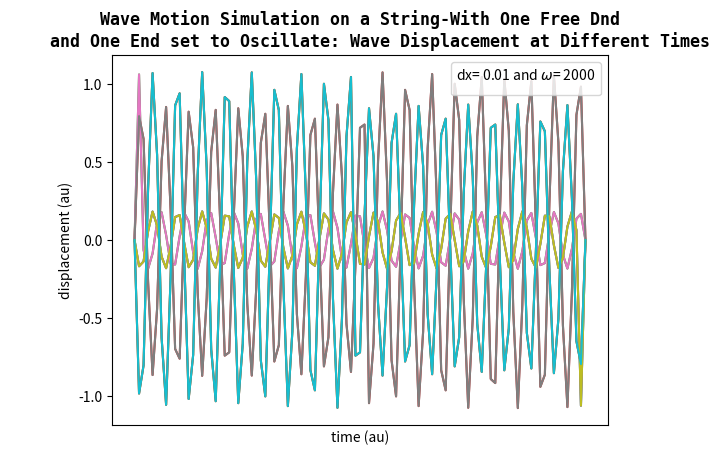
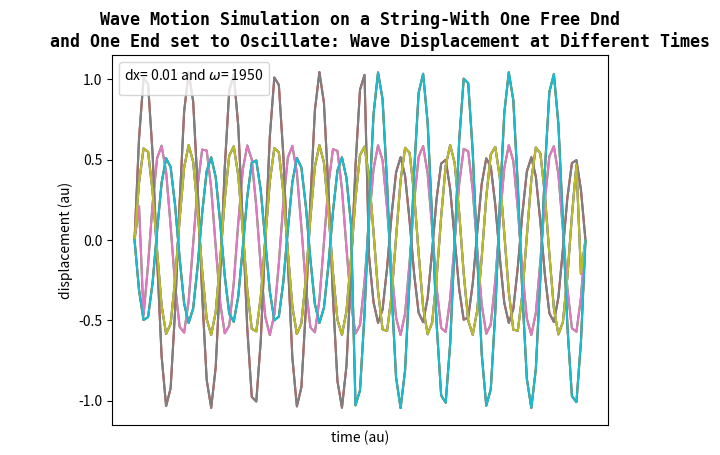
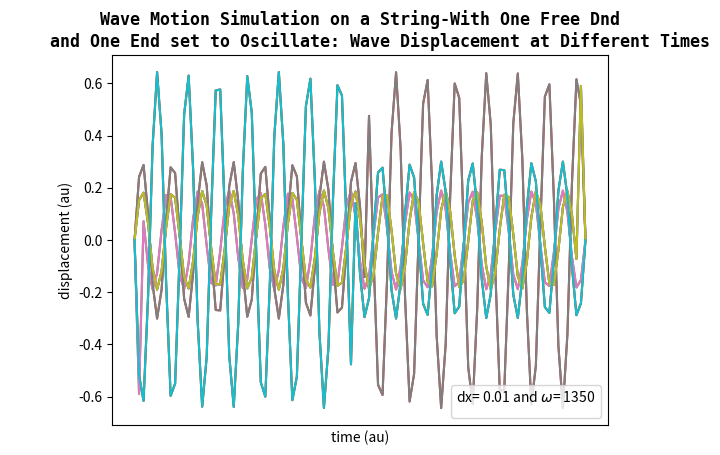
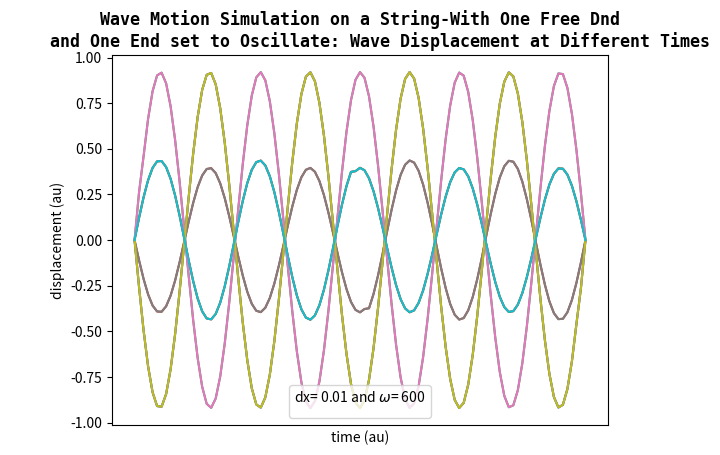
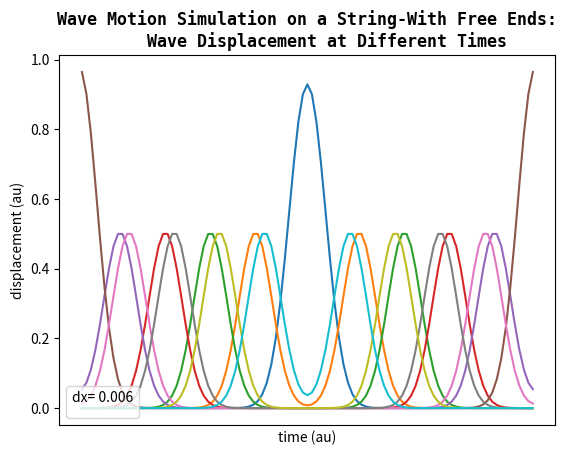
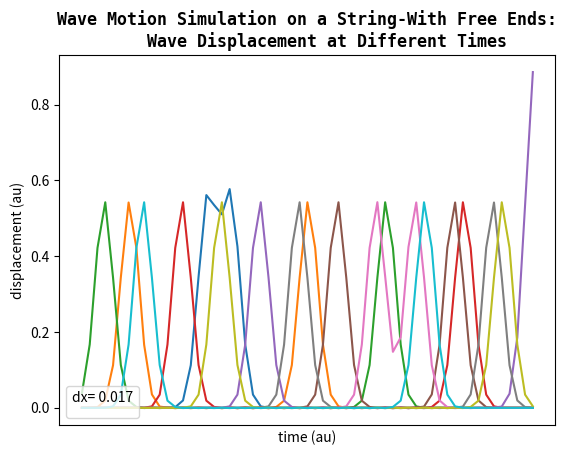
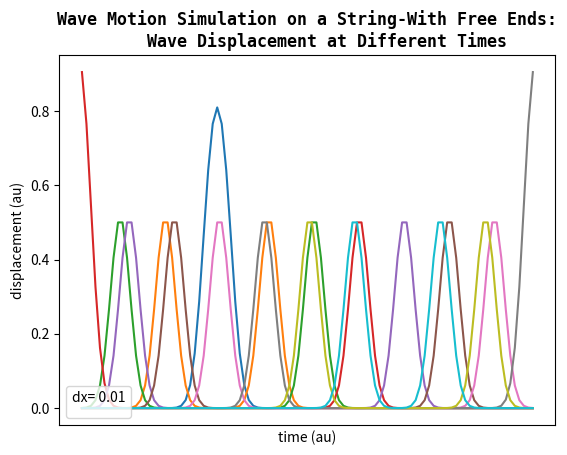
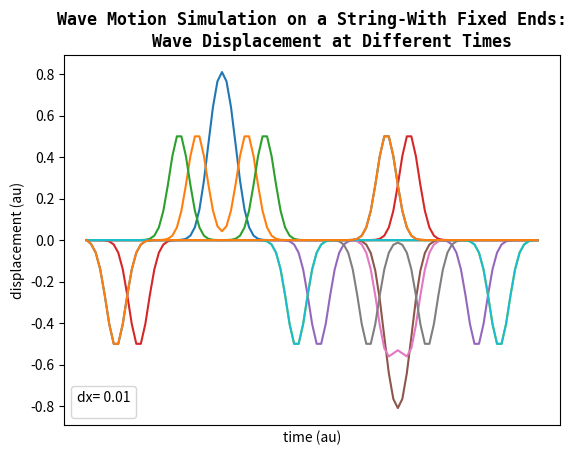

Write the Python code that produced these figures, in order.
"""
Created on Sat Nov  5 11:25:05 2016

[redacted]
"""
import matplotlib.pyplot as plt
import numpy as np


#%%


def fixed_ends(dx,l):
    """
    Solution of wave equation for a string
    when both ends are fixed. dx is the grid spacing
    parameter in meters, and l is length of string. Parameter for the wave speed
    is set to 300 m/s in script.
    This is a vectorised version of the code provided.

    There are 3 vectors containing positional information for the system
    y_new, y_current and y_previous. The vectorised version serves as a guide
    to one--clearly understand the the algorithms--
    and two: provides a more effiecient way to to update
    the information.
    """
    #Define Constants
    c = 300    # wave speed in m/s
    dt = dx/c  # time in seconds
    r = c*dt/dx # dimensionless variable r to relate dt and dx to c



    n = int(l/dx) # number of grid points on the string - 1
    #time value of interest
    if n>100:
        n=100

    #preallocate memory for speed
    y_current=np.zeros(n+1)
    y_previous=np.zeros(n+1)
    y_next=np.zeros(n+1)




    # Initialise string position (must exclude the end points in main loop)
    for i in range(n+1):
        y_current[i]= y_previous[i] = np.exp(-1000*(i*dx - 0.3)**2)




    plt.figure()
    ax = plt.gca()
    ax.get_xaxis().set_ticks([])
    ax.set_xlabel("time (au)")
    ax.set_ylabel("displacement (au)")
    ax.set_title('Wave Motion Simulation on a String-With Fixed Ends:\n\
    Wave Displacement at Different Times',\
    family='monospace',size=12, weight='bold')
    ax.legend("",title='dx= %s' %(dx),loc=3)
    for j in range(200):

        #Now specify Boudary conditions-start and end boundries-
        #BECAUSE this is the fixed enpoints example
        y_current[0]=0
        y_previous[0]=0
        y_next[0]=0

        y_current[-1]=0
        y_previous[-1]=0
        y_next[-1]=0

        for i in range(0,n-2):
            #nearest neighbor algorithm
            y_next[i+1]=2*(1-r**2)*y_current[i+1]-\
            y_previous[i+1]+r**2*(y_current[i+2]+y_current[i])


        #creating a series of modulo operators and setting the remainder
        #eqaul to zero  to plot the generated waves
        #at specified rates at specfied generations.
        for i in range(n-2):
            y_previous[i+1]= y_current[i+1]
            y_current[i+1] = y_next[i+1]

        if (j%4 ==0 and j<10):
            plt.plot(y_next[:])

        if  (j%40 ==0 and 5<=j<=95):
            plt.plot(y_next[:])

        if  (j%4 ==0 and 96<=j<=105):
            plt.plot(y_next[:])

        if  (j%40 ==0 and 106<=j<=200):
            plt.plot(y_next[:])


            plt.plot(y_next[:])
    plt.show()

    #stacking the vectors to inpsect the object.
    return np.vstack((y_previous,y_current,y_next))




#%%
def free_ends(dx,l):
    """
    Solution of wave equation for an oscillating string
    when both ends are free. dx is the grid spacing
    parameter in meters, and l is length of string. Parameter for the
    wave speed, c is set to 300 m/s in script.
    This is a vectorised version of the code provided.

    There are 3 vectors containing positional information for the system
    y_new, y_current and y_previous. The vectorised version serves as a guide
    to one--clearly understand the the algorithms--
    and two: provides a more efficient way to understand the updated
    information without using temporary.
    """
    #Define Constants
    c = 300    # wave speed in m/s
    dt = dx/c  # time in seconds
    r = c*dt/dx # dimensionless variable r to relate dt and dx to c



    n = int(l/dx) # number of grid points on the string - 1
    #time value of interest
    if n>100:
        n=100

    #preallocate memory for speed
    y_current=np.zeros(n+1)
    y_previous=np.zeros(n+1)
    y_next=np.zeros(n+1)




    # Initialise string position (must exclude the end points in main loop)
    for i in range(n+1):
        y_current[i]= y_previous[i] = np.exp(-1000*(i*dx - 0.3)**2)




    plt.figure()
    ax = plt.gca()
    ax.get_xaxis().set_ticks([])
    ax.set_xlabel("time (au)")
    ax.set_ylabel("displacement (au)")
    ax.set_title("Wave Motion Simulation on a String-With Free Ends:\n\
    Wave Displacement at Different Times",\
    family='monospace',size=12, weight='bold')
    ax.legend("",title='dx= %s' %(dx),loc=3)
    for j in range(200):
        # ONLY DIFFERENCES from fixed end:
        #No Boundrary condtion defined, INSTEAD,
        #The positions of free ends are UPDATED to those of Nearest Neighbours
        #using the following algorith
        y_next[0]=2*(1-0.5*r**2)*y_current[0]-\
        y_previous[0]+r**2*(y_current[1])

        y_next[-1]=2*(1-0.5*r**2)*y_current[-1]-\
        y_previous[-1]+r**2*(y_current[-2])

        for i in range(n-1):
            y_next[i+1]=2*(1-r**2)*y_current[i+1]-\
            y_previous[i+1]+r**2*(y_current[i+2]+y_current[i])




        for i in range(n+1):
            #nearest neighbor algorithm (now for all n)
            y_previous[i]= y_current[i]
            y_current[i] = y_next[i]





        #creating a series of modulo operators and setting the remainder
        #eqaul to zero to plot the generated waves
        #at specified rates at specfied generations.
        if  (j%10 ==0 and 5<=j<=95):
            plt.plot(y_next[:])

        if  (j%50 ==0 and not 5<=j<=200 ):
            plt.plot(y_next[:])


    return np.vstack((y_previous,y_current,y_next))



#%%
def one_end_oscillate(amplitude,omega,dx,l):
    """
    Solution of wave equation for a string
    when one end if fixed and one end is free to oscillate.
    dx is the grid spacing parameter in meters, and l is length of string.
    Parameter for the wave speed is set to 300 m/s in script.
    Omega, Amplitude are part of the equation designated for the movement
    of the string element at the start (there is a fixed end)
    This equation is: y(i=0) = Amplitude*sin(omega*time)

    This is a vectorised version of the code provided.

    There are 3 vectors containing positional information for the system
    y_new, y_current and y_previous. The vectorised version serves as a guide
    to one--clearly understand the the algorithms--
    and two: provides a more effiecient way to to update
    the information.
    """
    #Define Constants
    c = 300    # wave speed in m/s
    dt = dx/c  # time in seconds
    r = c*dt/dx


    n = int(l/dx) # number of grid points on the string - 1
    #time value of interest
    if n>100:
        n=100

    #preallocate memory for speed
    y_current=np.zeros(n+1)
    y_previous=np.zeros(n+1)
    y_next=np.zeros(n+1)




    # Initial Condition (excluding the fixed end boundary)
    for i in range(n+1):
        y_current[i]=y_previous[i]= amplitude* np.sin(omega*(i)*dx)

    #Now specify Boudary conditions- only for end boundries-

    y_previous[-1]=0
    y_current[-1]=0
    y_next[-1]=0


    plt.figure()
    ax = plt.gca()
    ax.get_xaxis().set_ticks([])
    ax.set_xlabel("time (au)")
    ax.set_ylabel("displacement (au)")
    ax.set_title("Wave Motion Simulation on a String-With One Free Dnd\n\
    and One End set to Oscillate: Wave Displacement at Different Times",\
    family='monospace',size=12, weight='bold')


    for j in range(500):


        for i in range(0,n-1):
            y_next[i+1]=2*(1-r**2)*y_current[i+1]-\
            y_previous[i+1]+r**2*(y_current[i+2]+y_current[i])


        for i in range(n-1):
            #nearest neighbor algorithm (now for all n except fixed end boundary)
            y_previous[i+1]= y_current[i+1]
            y_current[i+1] = y_next[i+1]

        #creating a series of modulo operators and setting the remainder
        #eqaul to zero to plot the generated waves
        #at specified rates at specfied generations.
        if (j%50==0):
            plt.plot(y_next[:])

    ax.legend("",title='dx= %s and $\omega$= %s' %(dx,omega))
    return np.vstack((y_previous,y_current,y_next))







#%%$







y_one_end_oscillate=one_end_oscillate(amplitude=1,omega=2000,dx=0.01,l=1)
y_one_end_oscillate=one_end_oscillate(amplitude=1,omega=1950,dx=0.01,l=1)
y_one_end_oscillate=one_end_oscillate(amplitude=1,omega=1350,dx=0.01,l=1)
y_one_end_oscillate=one_end_oscillate(amplitude=1,omega=600,dx=0.01,l=1)

y_free=free_ends(dx=0.006,l=1)
y_free=free_ends(dx=0.017,l=1)
y_free=free_ends(dx=0.010,l=1)

y_fixed=fixed_ends(dx=0.01,l=1)
